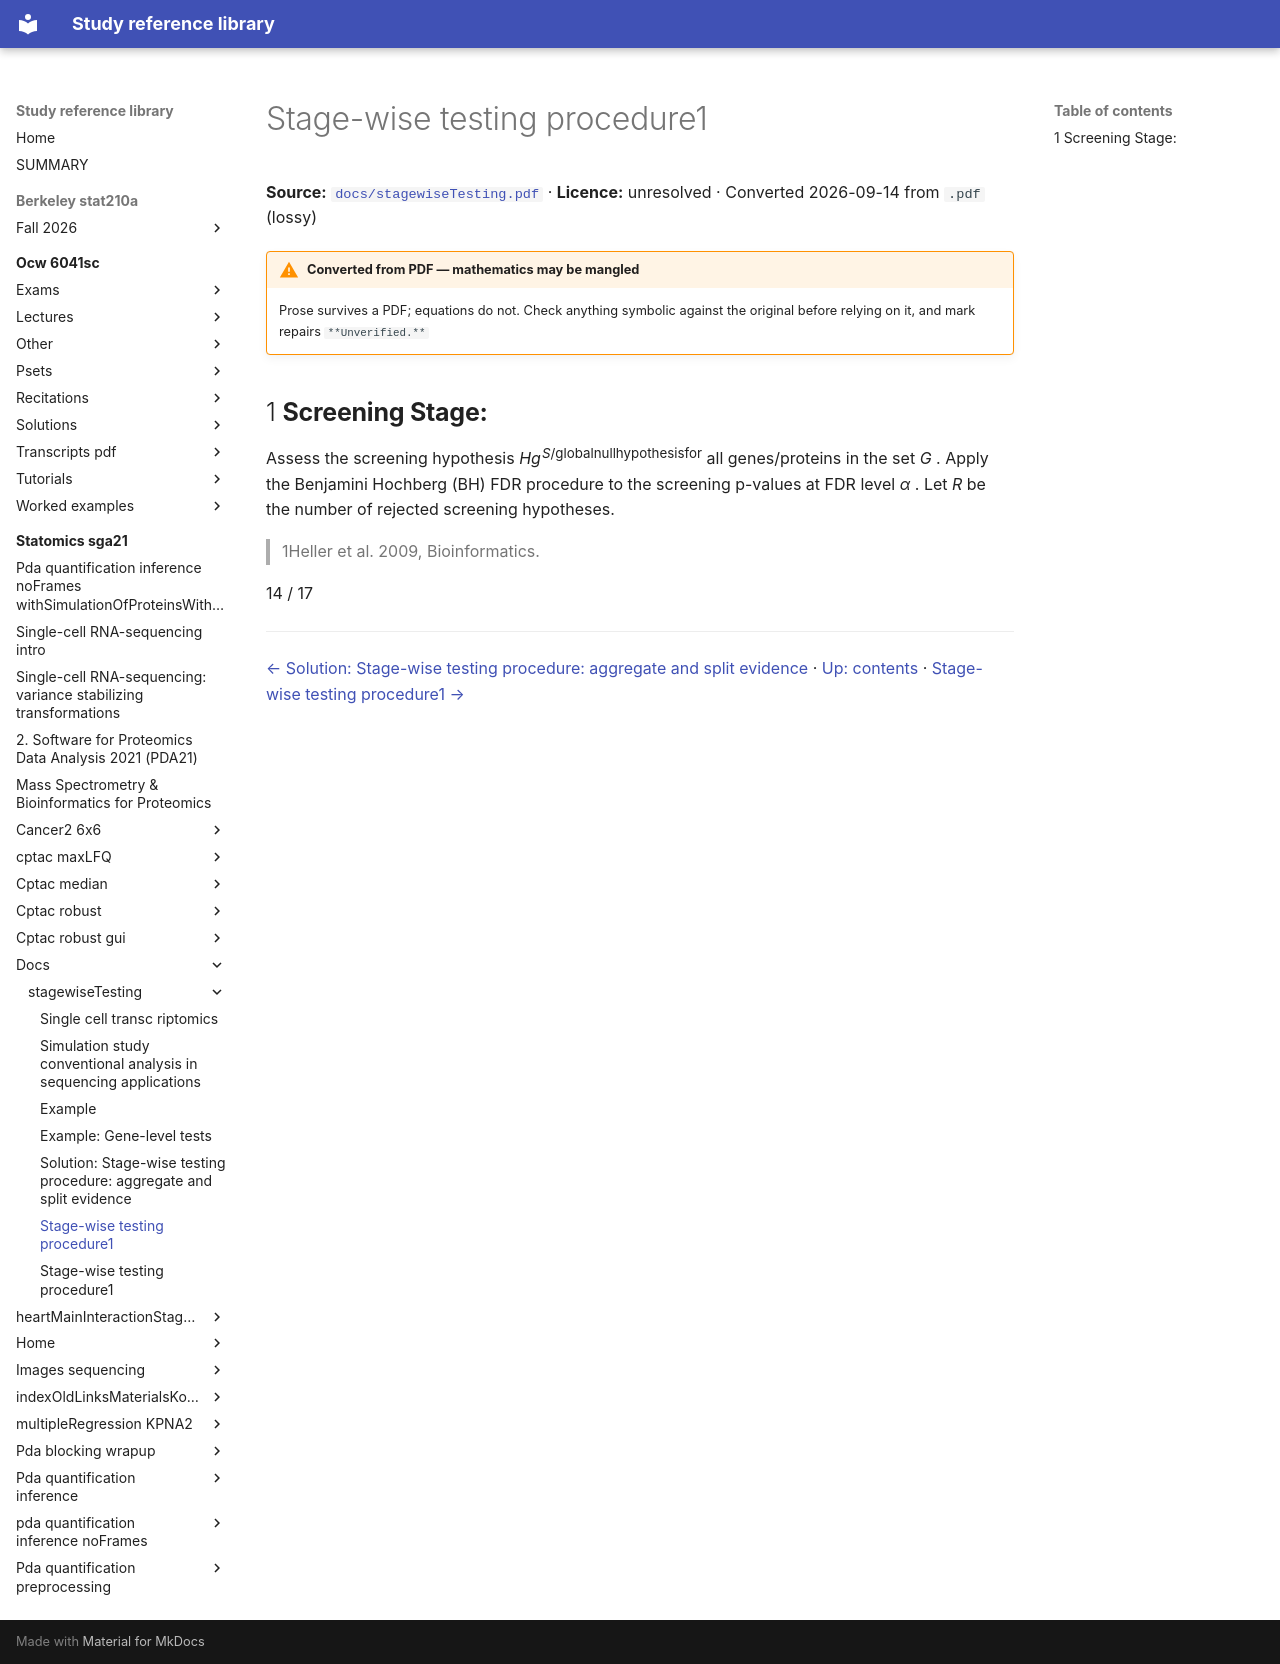

repository: Claptar/knowledge-base-library · page: statomics-sga21/docs/stagewiseTesting/12-stage-wise-testing-procedure1/index.html · generator: mkdocs

---
title: Stage-wise testing procedure1
source: https://github.com/statOmics/SGA21/blob/0ad787d4cc2bb2f4636440840a8a923cf6c09839/docs/stagewiseTesting.pdf
source_file: sources/statomics-sga21/docs/stagewiseTesting.pdf
licence: unresolved
route: pdf
fidelity: lossy
converted: '2026-09-14'
---

# Stage-wise testing procedure1

**Source:** [`docs/stagewiseTesting.pdf`](https://github.com/statOmics/SGA21/blob/0ad787d4cc2bb2f4636440840a8a923cf6c09839/docs/stagewiseTesting.pdf) · **Licence:** unresolved · Converted 2026-09-14 from `.pdf` (lossy)

!!! warning "Converted from PDF — mathematics may be mangled"
    Prose survives a PDF; equations do not. Check anything symbolic against the
    original before relying on it, and mark repairs `**Unverified.**`

## 1 **Screening Stage:**


Assess the screening hypothesis _Hg_<sup>_S_/globalnullhypothesisfor</sup> all genes/proteins in the set _G_ . Apply the Benjamini Hochberg (BH) FDR procedure to the screening p-values at FDR level _α_ . Let _R_ be the number of rejected screening hypotheses.

> 1Heller et al. 2009, Bioinformatics.

14 / 17

---

[← Solution: Stage-wise testing procedure: aggregate and split evidence](11-solution-stage-wise-testing-procedure-aggregate-and-split-ev.md) · [Up: contents](index.md) · [Stage-wise testing procedure1 →](13-stage-wise-testing-procedure1.md)
